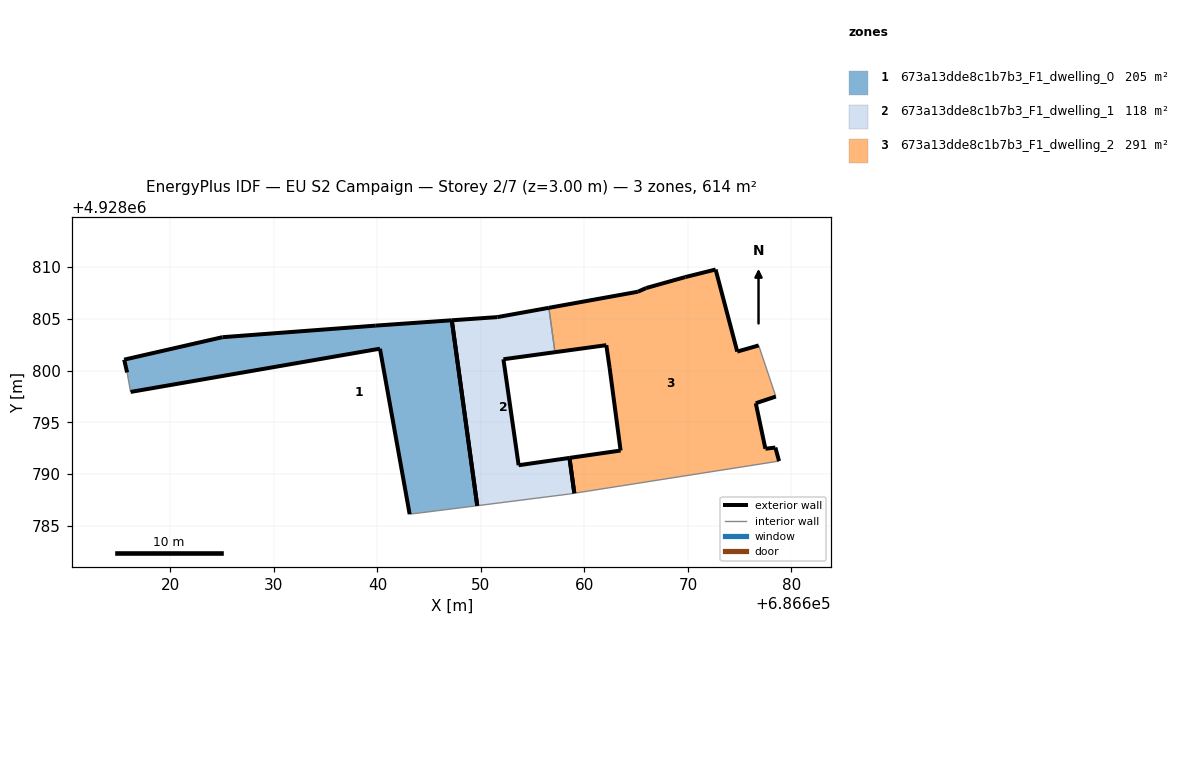
=== STOREY PLAN SPEC (per zone: floor XY polygon, exterior-wall plan segments, windows/doors) ===
zone 1: 673a13dde8c1b7b3_F1_dwelling_0  (204.6 m²)
  floor: (686649.56, 4928786.94) (686649.64, 4928786.95) (686647.18, 4928804.86) (686639.84, 4928804.35) (686625.02, 4928803.23) (686615.53, 4928801.06) (686615.81, 4928799.82) (686616.15, 4928797.94) (686640.24, 4928802.12) (686643.11, 4928786.13)
  exterior wall: (686639.84, 4928804.35) – (686647.18, 4928804.86)  [7.4 m]
  exterior wall: (686643.11, 4928786.13) – (686640.24, 4928802.12)  [16.2 m]
  exterior wall: (686640.24, 4928802.12) – (686616.15, 4928797.94)  [24.4 m]
  exterior wall: (686615.81, 4928799.82) – (686615.53, 4928801.06)  [1.3 m]
  exterior wall: (686615.53, 4928801.06) – (686625.02, 4928803.23)  [9.7 m]
  exterior wall: (686625.02, 4928803.23) – (686639.84, 4928804.35)  [14.9 m]
  exterior wall: (686647.18, 4928804.86) – (686649.64, 4928786.95)  [18.1 m]
  interior walls: 3
zone 2: 673a13dde8c1b7b3_F1_dwelling_1  (118.3 m²)
  floor: (686659.02, 4928788.16) (686658.55, 4928791.57) (686653.64, 4928790.86) (686652.17, 4928801.10) (686657.15, 4928801.78) (686656.56, 4928806.07) (686651.58, 4928805.17) (686647.18, 4928804.86) (686649.64, 4928786.95) (686658.54, 4928788.08)
  exterior wall: (686657.15, 4928801.78) – (686652.17, 4928801.10)  [5.0 m]
  exterior wall: (686652.17, 4928801.10) – (686653.64, 4928790.86)  [10.3 m]
  exterior wall: (686653.64, 4928790.86) – (686658.55, 4928791.57)  [5.0 m]
  exterior wall: (686647.18, 4928804.86) – (686651.58, 4928805.17)  [4.4 m]
  exterior wall: (686651.58, 4928805.17) – (686656.56, 4928806.07)  [5.1 m]
  exterior wall: (686649.64, 4928786.95) – (686647.18, 4928804.86)  [18.1 m]
  exterior wall: (686658.55, 4928791.57) – (686659.02, 4928788.16)  [3.4 m]
  interior walls: 3
zone 3: 673a13dde8c1b7b3_F1_dwelling_2  (290.9 m²)
  floor: (686678.80, 4928791.26) (686678.44, 4928792.57) (686677.48, 4928792.45) (686676.55, 4928796.85) (686678.49, 4928797.50) (686676.83, 4928802.43) (686674.76, 4928801.84) (686672.67, 4928809.77) (686669.74, 4928809.04) (686665.96, 4928807.98) (686665.15, 4928807.62) (686656.56, 4928806.07) (686657.15, 4928801.78) (686662.11, 4928802.46) (686662.43, 4928800.26) (686663.49, 4928792.28) (686658.55, 4928791.57) (686659.02, 4928788.16)
  exterior wall: (686669.74, 4928809.04) – (686672.67, 4928809.77)  [3.0 m]
  exterior wall: (686672.67, 4928809.77) – (686674.76, 4928801.84)  [8.2 m]
  exterior wall: (686674.76, 4928801.84) – (686676.83, 4928802.43)  [2.2 m]
  exterior wall: (686678.49, 4928797.50) – (686676.55, 4928796.85)  [2.0 m]
  exterior wall: (686676.55, 4928796.85) – (686677.48, 4928792.45)  [4.5 m]
  exterior wall: (686677.48, 4928792.45) – (686678.44, 4928792.57)  [1.0 m]
  exterior wall: (686678.44, 4928792.57) – (686678.80, 4928791.26)  [1.4 m]
  exterior wall: (686658.55, 4928791.57) – (686663.49, 4928792.28)  [5.0 m]
  exterior wall: (686663.49, 4928792.28) – (686662.43, 4928800.26)  [8.1 m]
  exterior wall: (686662.43, 4928800.26) – (686662.11, 4928802.46)  [2.2 m]
  exterior wall: (686662.11, 4928802.46) – (686657.15, 4928801.78)  [5.0 m]
  exterior wall: (686656.56, 4928806.07) – (686665.15, 4928807.62)  [8.7 m]
  exterior wall: (686665.15, 4928807.62) – (686665.96, 4928807.98)  [0.9 m]
  exterior wall: (686665.96, 4928807.98) – (686669.74, 4928809.04)  [3.9 m]
  exterior wall: (686659.02, 4928788.16) – (686658.55, 4928791.57)  [3.4 m]
  interior walls: 3

=== DERIVED (storey summary) ===
Building: EU S2 Campaign
Storey: 2 of 7  (floor level z = 3.00 m)
Storey gross floor area: 613.7 m²
Zones on this storey: 3
  - 673a13dde8c1b7b3_F1_dwelling_0: floor 204.6 m²; exterior wall 92.0 m (276.0 m²); WWR 0.0%
  - 673a13dde8c1b7b3_F1_dwelling_1: floor 118.3 m²; exterior wall 51.3 m (154.0 m²); WWR 0.0%
  - 673a13dde8c1b7b3_F1_dwelling_2: floor 290.9 m²; exterior wall 59.5 m (178.5 m²); WWR 0.0%
Zone adjacency (shared interzone walls):
  - 673a13dde8c1b7b3_F1_dwelling_1 ↔ 673a13dde8c1b7b3_F1_dwelling_2